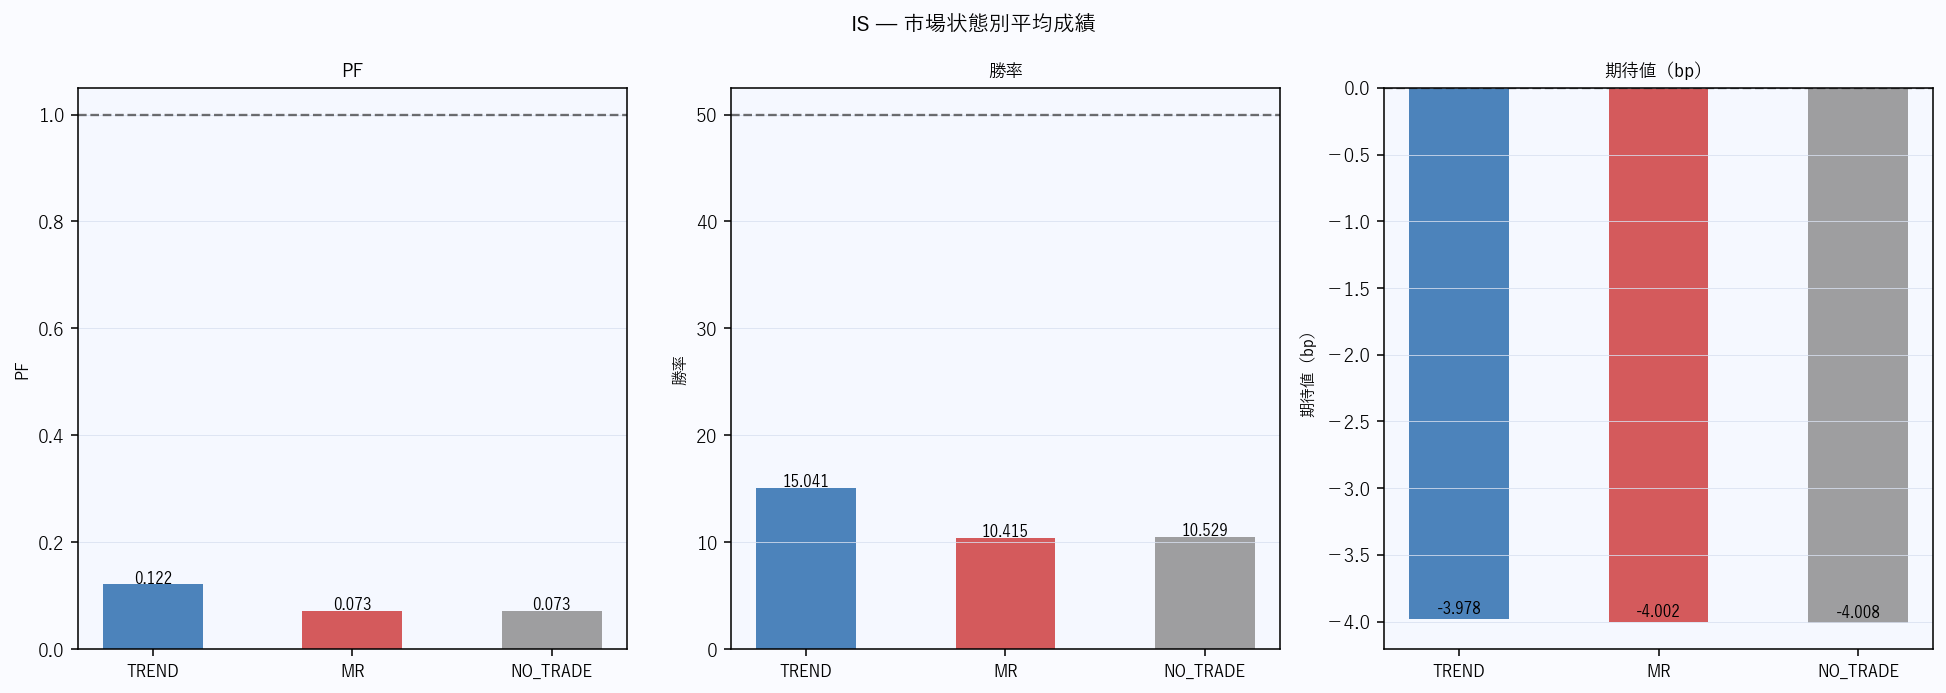

Values plotted in this chart, from the file beside it:
leader, follower, lag, state, trades, win_rate, pf, total_pnl, max_dd, ev_bp
USDJPY, GBPJPY, 2, TREND, 2455, 0.1556, 0.1357, -99.37, -99.33, -4.048
USDJPY, GBPJPY, 2, MR, 19937, 0.1049, 0.0712, -810.6, -810.6, -4.066
USDJPY, GBPJPY, 2, NO_TRADE, 118833, 0.1048, 0.07407, -4795, -4795, -4.035
USDJPY, CHFJPY, 2, TREND, 1264, 0.1258, 0.09413, -50.4, -50.35, -3.987
USDJPY, CHFJPY, 2, MR, 21048, 0.0897, 0.05782, -840, -840, -3.991
USDJPY, CHFJPY, 2, NO_TRADE, 121190, 0.08593, 0.05502, -4891, -4891, -4.036
USDJPY, CHFJPY, 7, TREND, 1264, 0.1384, 0.1093, -48.94, -48.92, -3.872
USDJPY, CHFJPY, 7, MR, 21048, 0.09046, 0.05908, -830.2, -830.2, -3.944
USDJPY, CHFJPY, 7, NO_TRADE, 121185, 0.08768, 0.05656, -4849, -4849, -4.001
USDJPY, CHFJPY, 8, TREND, 1264, 0.1321, 0.0795, -52.93, -52.92, -4.188
USDJPY, CHFJPY, 8, MR, 21048, 0.08941, 0.05567, -839.7, -839.7, -3.99
USDJPY, CHFJPY, 8, NO_TRADE, 121184, 0.08767, 0.05706, -4848, -4848, -4
EURJPY, USDJPY, 4, TREND, 2144, 0.132, 0.09354, -84.37, -84.34, -3.935
EURJPY, USDJPY, 4, MR, 18819, 0.08513, 0.06014, -751.8, -751.7, -3.995
EURJPY, USDJPY, 4, NO_TRADE, 122966, 0.08705, 0.0633, -4880, -4880, -3.969
EURJPY, GBPJPY, 1, TREND, 2454, 0.1703, 0.1999, -91.19, -91.13, -3.716
EURJPY, GBPJPY, 1, MR, 20072, 0.1077, 0.08322, -806.2, -806.2, -4.017
EURJPY, GBPJPY, 1, NO_TRADE, 119413, 0.1054, 0.07464, -4799, -4799, -4.018
EURJPY, NZDJPY, 1, TREND, 2741, 0.1718, 0.1304, -110.1, -110, -4.017
EURJPY, NZDJPY, 1, MR, 20956, 0.126, 0.08903, -852.4, -852.4, -4.068
EURJPY, NZDJPY, 1, NO_TRADE, 120615, 0.1325, 0.09288, -4837, -4837, -4.01
EURJPY, NZDJPY, 3, TREND, 2741, 0.1839, 0.1465, -107.6, -107.7, -3.927
EURJPY, NZDJPY, 3, MR, 20956, 0.1311, 0.09094, -837.8, -837.7, -3.998
EURJPY, NZDJPY, 3, NO_TRADE, 120613, 0.1334, 0.0925, -4838, -4838, -4.011
EURJPY, CHFJPY, 2, TREND, 1270, 0.126, 0.09371, -48.12, -48.11, -3.789
EURJPY, CHFJPY, 2, MR, 21198, 0.08883, 0.05433, -855.5, -855.4, -4.036
EURJPY, CHFJPY, 2, NO_TRADE, 121769, 0.08615, 0.05623, -4893, -4893, -4.018
GBPJPY, AUDJPY, 3, TREND, 2698, 0.192, 0.157, -108, -108, -4.004
GBPJPY, AUDJPY, 3, MR, 19357, 0.1259, 0.08697, -779.7, -779.7, -4.028
GBPJPY, AUDJPY, 3, NO_TRADE, 109315, 0.1326, 0.09287, -4386, -4386, -4.012
GBPJPY, NZDJPY, 1, TREND, 2695, 0.1751, 0.1526, -106.3, -106.2, -3.943
GBPJPY, NZDJPY, 1, MR, 20560, 0.1314, 0.09033, -819.4, -819.4, -3.986
GBPJPY, NZDJPY, 1, NO_TRADE, 119039, 0.1318, 0.093, -4783, -4783, -4.018
GBPJPY, NZDJPY, 3, TREND, 2695, 0.1718, 0.1371, -111.2, -111.3, -4.126
GBPJPY, NZDJPY, 3, MR, 20560, 0.1289, 0.08617, -833.4, -833.3, -4.053
GBPJPY, NZDJPY, 3, NO_TRADE, 119037, 0.1332, 0.09401, -4753, -4753, -3.993
GBPJPY, CHFJPY, 3, TREND, 1264, 0.1203, 0.09229, -51.28, -51.34, -4.057
GBPJPY, CHFJPY, 3, MR, 20836, 0.08759, 0.05812, -830.8, -830.7, -3.987
GBPJPY, CHFJPY, 3, NO_TRADE, 120159, 0.08774, 0.05604, -4822, -4822, -4.013
AUDJPY, USDJPY, 3, TREND, 1944, 0.1343, 0.1012, -78.89, -78.86, -4.058
AUDJPY, USDJPY, 3, MR, 17196, 0.08421, 0.06063, -688.8, -688.8, -4.006
AUDJPY, USDJPY, 3, NO_TRADE, 113676, 0.08429, 0.05827, -4584, -4584, -4.033
AUDJPY, USDJPY, 4, TREND, 1944, 0.1343, 0.1093, -74.66, -74.63, -3.841
AUDJPY, USDJPY, 4, MR, 17196, 0.08833, 0.0632, -677.6, -677.5, -3.94
AUDJPY, USDJPY, 4, NO_TRADE, 113675, 0.08679, 0.06152, -4526, -4526, -3.981
AUDJPY, USDJPY, 9, TREND, 1944, 0.1307, 0.09606, -75.8, -75.74, -3.899
AUDJPY, USDJPY, 9, MR, 17195, 0.08415, 0.05976, -693.3, -693.2, -4.032
AUDJPY, USDJPY, 9, NO_TRADE, 113671, 0.0861, 0.06196, -4528, -4528, -3.984
AUDJPY, EURJPY, 3, TREND, 1760, 0.1256, 0.1031, -69.94, -69.9, -3.974
AUDJPY, EURJPY, 3, MR, 18574, 0.09406, 0.06287, -740.8, -740.8, -3.989
AUDJPY, EURJPY, 3, NO_TRADE, 112561, 0.08989, 0.0612, -4522, -4522, -4.018
AUDJPY, EURJPY, 8, TREND, 1760, 0.1222, 0.08634, -73.22, -73.23, -4.16
AUDJPY, EURJPY, 8, MR, 18570, 0.09138, 0.05961, -738.5, -738.4, -3.977
AUDJPY, EURJPY, 8, NO_TRADE, 112560, 0.09044, 0.06072, -4524, -4524, -4.019
AUDJPY, EURJPY, 9, TREND, 1760, 0.1381, 0.1102, -68.5, -68.47, -3.892
AUDJPY, EURJPY, 9, MR, 18569, 0.09004, 0.05936, -741.1, -741, -3.991
AUDJPY, EURJPY, 9, NO_TRADE, 112560, 0.09155, 0.06237, -4498, -4498, -3.996
AUDJPY, EURJPY, 12, TREND, 1760, 0.1381, 0.1001, -67.73, -67.69, -3.848
AUDJPY, EURJPY, 12, MR, 18566, 0.08715, 0.05989, -741.9, -741.8, -3.996
AUDJPY, EURJPY, 12, NO_TRADE, 112560, 0.09327, 0.06279, -4476, -4476, -3.977
... 69 more rows
